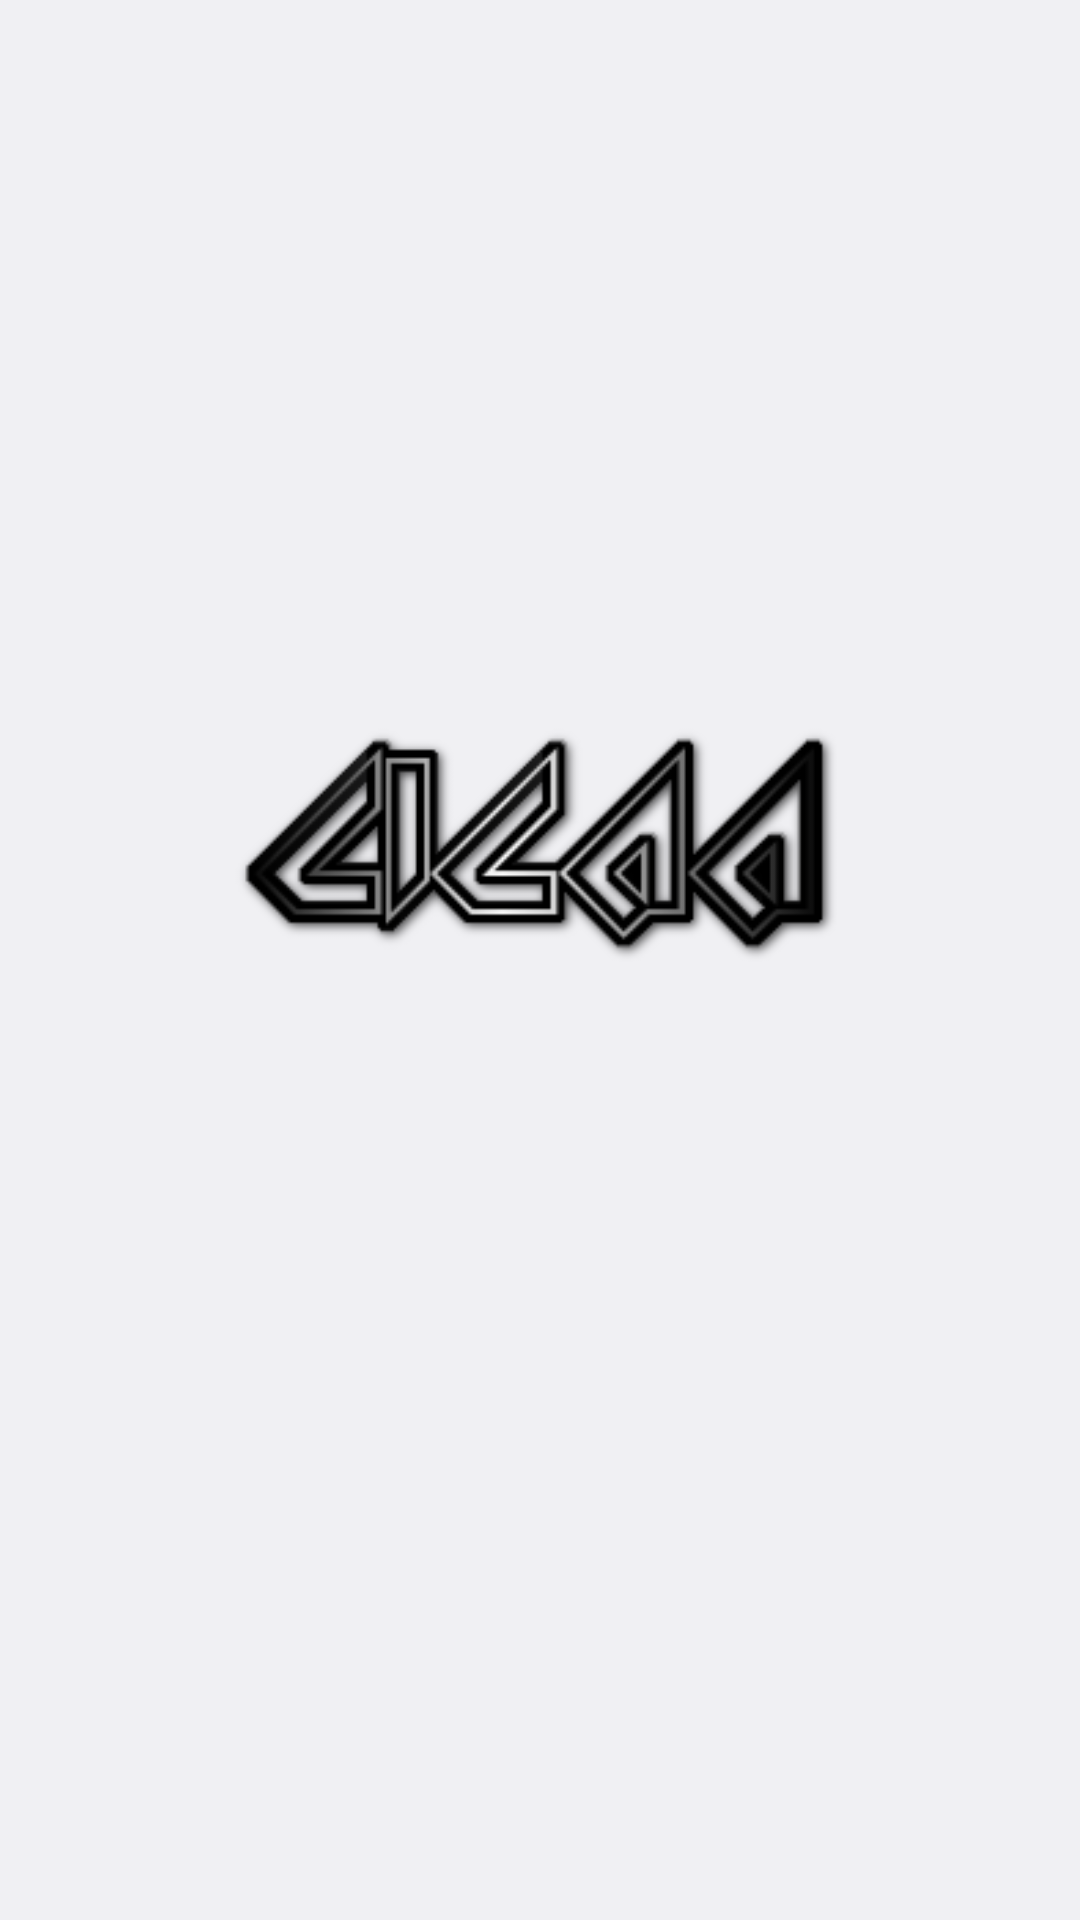

Android layout source for this screen:
<!-- AndroidManifest.xml: activity theme android:Theme.DeviceDefault.Light.NoActionBar.Fullscreen -->
<!-- res/layout/activity_main.xml -->
<?xml version="1.0" encoding="utf-8"?>
<RelativeLayout xmlns:android="http://schemas.android.com/apk/res/android"

    xmlns:app="http://schemas.android.com/apk/res-auto"
    android:layout_width="match_parent"
    android:layout_height="match_parent">


    <ImageView
        android:id="@+id/logo_name"
        android:layout_width="266dp"
        android:layout_height="207dp"
        android:layout_alignParentStart="true"
        android:layout_alignParentTop="true"
        android:layout_alignParentEnd="true"
        android:layout_alignParentBottom="true"
        android:layout_centerHorizontal="true"
        android:layout_marginStart="71dp"
        android:layout_marginTop="223dp"
        android:layout_marginEnd="74dp"
        android:layout_marginBottom="300dp"
        android:src="@drawable/cicaa"
        android:contentDescription="" />

    <ProgressBar
        android:id="@+id/progressBar2"
        style="?android:attr/progressBarStyle"
        android:layout_width="wrap_content"
        android:layout_height="wrap_content"
        android:layout_alignParentBottom="true"
        android:layout_centerHorizontal="true"
        android:layout_marginBottom="64dp" />


</RelativeLayout>
<!-- resources referenced by this layout -->
<resources>
  <!-- drawable cicaa: png bitmap (drawable, 12179 bytes) -->
</resources>
